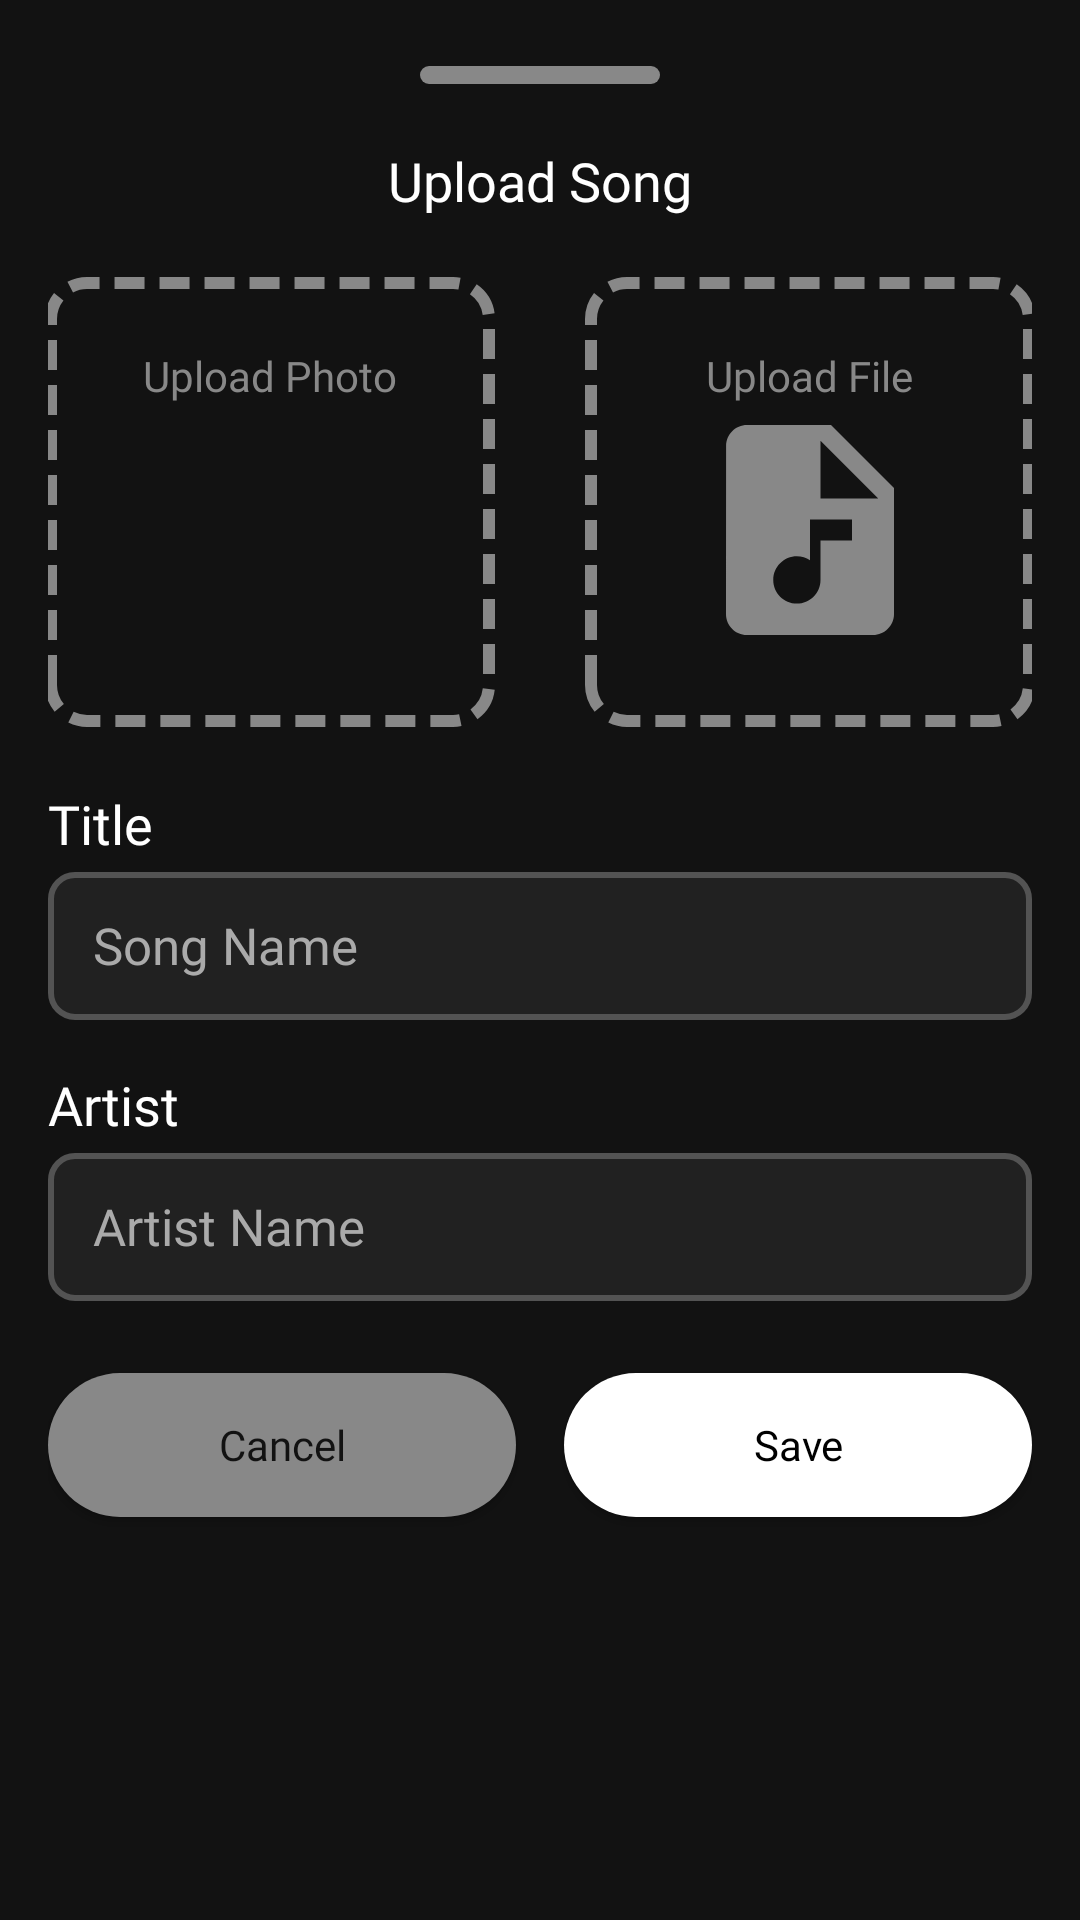

This screen was rendered from an Android layout file. Write that file and the resources it references.
<!-- AndroidManifest.xml: application theme Theme.BesokMinggu -->
<!-- res/layout/fragment_addsongs.xml -->
<androidx.constraintlayout.widget.ConstraintLayout
    xmlns:android="http://schemas.android.com/apk/res/android"
    xmlns:app="http://schemas.android.com/apk/res-auto"
    xmlns:tools="http://schemas.android.com/tools"
    android:layout_width="match_parent"
    android:layout_height="wrap_content"
    android:padding="16dp"
    android:background="@color/primary">

    
    <View
        android:id="@+id/dragHandle"
        android:layout_width="80dp"
        android:layout_height="6dp"
        app:layout_constraintTop_toTopOf="parent"
        app:layout_constraintStart_toStartOf="parent"
        app:layout_constraintEnd_toEndOf="parent"
        android:layout_marginBottom="8dp"
        android:layout_marginTop="6dp"
    android:background="@drawable/drag_handle_icon"/>

    
    <TextView
        android:id="@+id/uploadSongLabel"
        android:layout_width="wrap_content"
        android:layout_height="wrap_content"
        android:text="@string/upload_song"
        android:textColor="@color/white"
        android:textSize="18sp"
        android:fontFamily="@font/poppinsmedium"
        app:layout_constraintTop_toBottomOf="@id/dragHandle"
        app:layout_constraintStart_toStartOf="parent"
        app:layout_constraintEnd_toEndOf="parent"
        android:layout_marginTop="20dp"
        android:gravity="center"/>

    
    <LinearLayout
        android:id="@+id/uploadContainer"
        android:layout_width="wrap_content"
        android:layout_height="wrap_content"
        android:orientation="horizontal"
        android:gravity="center_horizontal"
        android:layout_marginTop="20dp"
        android:layout_marginBottom="12dp"
        app:layout_constraintTop_toBottomOf="@id/uploadSongLabel"
        app:layout_constraintStart_toStartOf="parent"
        app:layout_constraintEnd_toEndOf="parent">

        
        <FrameLayout
            android:id="@+id/uploadPhoto"
            android:layout_width="150dp"
            android:layout_height="150dp"
            android:background="@drawable/dotted_square"
            android:layout_marginEnd="30dp">

            <LinearLayout
                android:layout_width="wrap_content"
                android:layout_height="wrap_content"
                android:orientation="vertical"
                android:layout_gravity="center"
                android:gravity="center_horizontal"
                tools:ignore="UseCompoundDrawables">

                <TextView
                    android:id="@+id/uploadPhotoLabel"
                    android:layout_width="wrap_content"
                    android:layout_height="wrap_content"
                    android:text="@string/upload_photo"
                    android:textColor="#888888"
                    android:textSize="14sp"
                    android:fontFamily="@font/poppins"
                    />

                <ImageView
                    android:id="@+id/uploadPhotoIcon"
                    android:layout_width="84dp"
                    android:layout_height="84dp"
                    android:contentDescription="@string/image_icon"
                    android:src="@drawable/image_icon"/>
            </LinearLayout>

            
        </FrameLayout>

        
        <FrameLayout
            android:id="@+id/uploadFile"
            android:layout_width="150dp"
            android:layout_height="150dp"
            android:background="@drawable/dotted_square">

            <LinearLayout
                android:layout_width="wrap_content"
                android:layout_height="wrap_content"
                android:orientation="vertical"
                android:layout_gravity="center"
                android:gravity="center_horizontal"
                tools:ignore="UseCompoundDrawables">

                <TextView
                    android:id="@+id/uploadFileLabel"
                    android:layout_width="wrap_content"
                    android:layout_height="wrap_content"
                    android:text="@string/upload_file"
                    android:textColor="#888888"
                    android:textSize="14sp"
                    android:fontFamily="@font/poppins"
                    />

                <ImageView
                    android:id="@+id/uploadFileIcon"
                    android:layout_width="84dp"
                    android:layout_height="84dp"
                    android:contentDescription="@string/upload_file"
                    android:src="@drawable/upload_song_icon"/>
            </LinearLayout>

            
        </FrameLayout>

    </LinearLayout>

    
    <TextView
        android:id="@+id/titleLabel"
        android:layout_width="wrap_content"
        android:layout_height="wrap_content"
        android:text="@string/title"
        android:textColor="@color/white"
        android:textSize="18sp"
        android:fontFamily="@font/poppinsmedium"
        app:layout_constraintTop_toBottomOf="@id/uploadContainer"
        app:layout_constraintStart_toStartOf="parent"
        android:layout_marginTop="20dp"/>

    
    <EditText
        android:id="@+id/titleEdit"
        style="@style/EditTextStyle"
        android:autofillHints="Your Song Title"
        android:background="@drawable/background_input"
        android:elegantTextHeight="true"
        android:fontFamily="@font/poppins"
        android:gravity="center_vertical|fill_vertical"
        android:paddingHorizontal="15dp"
        android:paddingVertical="10dp"
        android:selectAllOnFocus="true"
        android:textSize="17sp"
        android:layout_width="0dp"
        android:layout_height="wrap_content"
        android:hint="@string/song_title"
        android:textColor="@android:color/white"
        android:textColorHint="#AAAAAA"
        android:inputType="text"
        android:maxLines="1"
        app:layout_constraintTop_toBottomOf="@id/titleLabel"
        app:layout_constraintStart_toStartOf="parent"
        app:layout_constraintEnd_toEndOf="parent"
        android:layout_marginTop="4dp"
        android:height="48dp"/>

    
    <TextView
        android:id="@+id/artistLabel"
        android:layout_width="wrap_content"
        android:layout_height="wrap_content"
        android:text="@string/artist"
        android:textColor="@color/white"
        android:textSize="18sp"
        android:fontFamily="@font/poppinsmedium"
        app:layout_constraintTop_toBottomOf="@id/titleEdit"
        app:layout_constraintStart_toStartOf="parent"
        android:layout_marginTop="16dp"/>

    
    <EditText
        android:id="@+id/artistEdit"
        style="@style/EditTextStyle"
        android:gravity="center_vertical|fill_vertical"
        android:autofillHints="Artist Name"
        android:background="@drawable/background_input"
        android:elegantTextHeight="true"
        android:paddingHorizontal="15dp"
        android:fontFamily="@font/poppins"
        android:paddingVertical="10dp"
        android:selectAllOnFocus="true"
        android:textSize="17sp"
        android:layout_width="0dp"
        android:layout_height="wrap_content"
        android:hint="@string/artist_name"
        android:textColor="@android:color/white"
        android:textColorHint="#AAAAAA"
        android:inputType="text"
        android:maxLines="1"
        app:layout_constraintTop_toBottomOf="@id/artistLabel"
        app:layout_constraintStart_toStartOf="parent"
        app:layout_constraintEnd_toEndOf="parent"
        android:layout_marginTop="4dp"
        android:height="48dp"/>

    
    <Button
        android:id="@+id/cancelButton"
        android:layout_gravity="center"
        android:background="@drawable/background_button"
        android:backgroundTint="#888888"
        android:enabled="true"
        android:fontFamily="@font/poppinsmedium"
        android:textColor="@color/enable_selector"
        android:layout_width="0dp"
        android:layout_height="wrap_content"
        android:text="@string/cancel"
        android:textAllCaps="false"
        android:layout_marginEnd="8dp"
        app:layout_constraintTop_toBottomOf="@id/artistEdit"
        app:layout_constraintStart_toStartOf="parent"
        app:layout_constraintEnd_toStartOf="@id/saveButton"
        android:layout_marginTop="24dp"
        />

    
    <Button
        android:id="@+id/saveButton"
        android:layout_gravity="center"
        android:background="@drawable/background_button"
        android:backgroundTint="@color/button_selector"
        android:enabled="true"
        android:fontFamily="@font/poppinsmedium"
        android:textColor="#000000"
        android:layout_width="0dp"
        android:layout_height="wrap_content"
        android:text="@string/save"
        android:textAllCaps="false"
        android:layout_marginStart="8dp"
        app:layout_constraintTop_toTopOf="@id/cancelButton"
        app:layout_constraintStart_toEndOf="@id/cancelButton"
        app:layout_constraintEnd_toEndOf="parent"
        />
</androidx.constraintlayout.widget.ConstraintLayout>
<!-- resources referenced by this layout -->
<resources>
  <color name="primary">#121212</color>
  <color name="white">#FFFFFFFF</color>
  <!-- drawable background_button (drawable) -->
  <?xml version="1.0" encoding="utf-8"?>
  <shape xmlns:android="http://schemas.android.com/apk/res/android">
      <solid android:color="@color/white" />
      <corners android:radius="1000dp" />
  
  </shape>
  <!-- drawable background_input (drawable) -->
  <?xml version="1.0" encoding="utf-8"?>
  <shape xmlns:android="http://schemas.android.com/apk/res/android">
      <solid android:color="@color/secondary" />
      <corners android:radius="8dp" />
      <stroke
          android:width="2dp"
          android:color="@color/muted" />
  
  </shape>
  <!-- drawable dotted_square (drawable) -->
  <shape xmlns:android="http://schemas.android.com/apk/res/android"
      android:shape="rectangle">
      <solid android:color="@android:color/transparent"/>
      <stroke
          android:width="4dp"
          android:color="#888888"
          android:dashWidth="10dp"
          android:dashGap="5dp"/>
      <corners android:radius="12dp"/>
  </shape>
  <!-- drawable drag_handle_icon (drawable) -->
  <shape xmlns:android="http://schemas.android.com/apk/res/android"
      android:shape="rectangle">
      <solid android:color="#888888"/>
      <corners android:radius="10dp" />
      <size android:width="150dp" android:height="24dp" />
  </shape>
  <!-- drawable edit_icon (drawable) -->
  <vector xmlns:android="http://schemas.android.com/apk/res/android" android:height="24dp" android:tint="#aaaaaa" android:viewportHeight="24" android:viewportWidth="24" android:width="24dp">
        
      <path android:fillColor="@android:color/white" android:pathData="M3,17.25V21h3.75L17.81,9.94l-3.75,-3.75L3,17.25zM20.71,7.04c0.39,-0.39 0.39,-1.02 0,-1.41l-2.34,-2.34c-0.39,-0.39 -1.02,-0.39 -1.41,0l-1.83,1.83 3.75,3.75 1.83,-1.83z"/>
      
  </vector>
  <!-- drawable square_white (drawable) -->
  <shape xmlns:android="http://schemas.android.com/apk/res/android"
      android:shape="rectangle">
      <solid android:color="@android:color/white" />
      <corners android:radius="8dp" />
      <size android:width="24dp" android:height="24dp" />
  </shape>
  <string name="artist">Artist</string>
  <string name="artist_name">Artist Name</string>
  <string name="cancel">Cancel</string>
  <string name="image_icon">image_icon</string>
  <string name="save">Save</string>
  <string name="song_title">Song Name</string>
  <string name="square_white">square_white</string>
  <string name="title">Title</string>
  <string name="upload_file">Upload File</string>
  <string name="upload_photo">Upload Photo</string>
  <string name="upload_song">Upload Song</string>
  <style name="EditTextStyle" parent="Widget.AppCompat.EditText">
          <item name="android:textColor">@color/white</item>
          <item name="android:textColorHint">@color/gray</item>
          <item name="android:textColorLink">@color/link</item>
          <item name="android:textColorHighlight">@color/muted</item>
      </style>
  <color name="secondary">#212121</color>
  <color name="muted">#535353</color>
  <color name="gray">#B3B3B3</color>
  <color name="link">#4286F4</color>
  <color name="primaryVariant">#0D0D0D</color>
  <color name="teal_200">#FF03DAC5</color>
  <style name="Widget.MyApp.Snackbar.Button" parent="Widget.MaterialComponents.Button.TextButton.Snackbar">
          <item name="android:textColor">?attr/colorSecondary</item>
      </style>
  <style name="Widget.MyApp.Snackbar.TextView" parent="Widget.MaterialComponents.Snackbar.TextView">
          <item name="android:textColor">?attr/colorAccent</item>
      </style>
</resources>
